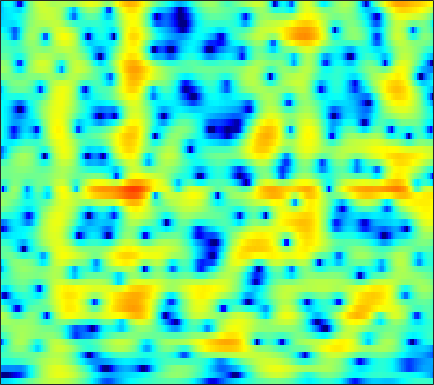

Values plotted in this chart, from the file beside it:
-7.3641, -7.2884, -7.1048, -6.8097, -6.5332, -6.1017, -5.5958, -5.1624, -4.5522, -3.9036, -3.2244, -2.7129, -2.041, -1.3836, -0.89667, -0.29661, 0.26338, 0.64343, 1.1054, 1.5235, 1.8846, 2.1173, 2.3757, 2.5621
-19.83, -21.9, -22.71, -21.28, -19.99, -18.64, -17.63, -16.9, -15.73, -14.13, -12.16, -10.57, -8.463, -6.485, -5.125, -3.477, -2.019, -1.045, 0.1035, 1.093, 1.934, 2.474, 3.079, 3.56
-10.18, -10.43, -10.54, -10.51, -10.46, -10.41, -10.44, -10.54, -10.61, -10.51, -9.984, -9.251, -7.877, -6.263, -5.026, -3.444, -2.002, -1.024, 0.1348, 1.133, 1.975, 2.508, 3.098, 3.55
-4.614, -4.537, -4.42, -4.285, -4.178, -4.007, -3.819, -3.664, -3.437, -3.167, -2.856, -2.584, -2.169, -1.7, -1.317, -0.7801, -0.2304, 0.1817, 0.7159, 1.217, 1.668, 1.964, 2.292, 2.534
-3.036, -2.818, -2.511, -2.219, -2.006, -1.738, -1.5, -1.35, -1.204, -1.099, -1.037, -1.014, -1.002, -0.9925, -0.9709, -0.8938, -0.7393, -0.5593, -0.2371, 0.1694, 0.617, 0.9617, 1.391, 1.754
-4.557, -3.966, -2.994, -1.971, -1.266, -0.4727, 0.1321, 0.4512, 0.6688, 0.6503, 0.3662, -0.03121, -0.8407, -2.012, -3.153, -4.986, -6.801, -7.402, -6.352, -4.19, -2.086, -0.7593, 0.6553, 1.707
-13.86, -9.737, -5.937, -3.291, -1.825, -0.3428, 0.683, 1.214, 1.639, 1.767, 1.598, 1.271, 0.5707, -0.4525, -1.41, -2.856, -4.135, -4.562, -4.046, -2.663, -1.153, -0.1508, 0.9345, 1.711
-3.529, -3.011, -2.193, -1.312, -0.6844, 0.05818, 0.665, 1.015, 1.348, 1.526, 1.549, 1.486, 1.306, 1.043, 0.8285, 0.5487, 0.3242, 0.2163, 0.1691, 0.2153, 0.3195, 0.4021, 0.4749, 0.4527
-0.8832, -0.5357, -0.106, 0.2797, 0.5188, 0.8056, 1.034, 1.173, 1.309, 1.381, 1.391, 1.36, 1.264, 1.108, 0.9545, 0.7099, 0.4472, 0.2468, -0.01383, -0.2346, -0.4092, -0.5115, -0.6166, -0.7203
1.196, 1.287, 1.302, 1.238, 1.14, 1.007, 0.8972, 0.8439, 0.8308, 0.8582, 0.9164, 0.9434, 0.9292, 0.8084, 0.6236, 0.2239, -0.3694, -0.9402, -1.837, -2.796, -3.547, -3.774, -3.496, -2.709
2.373, 1.968, 1.209, 0.2457, -0.6003, -1.79, -2.946, -3.554, -3.657, -2.976, -1.935, -1.172, -0.3748, 0.1298, 0.2663, 0.09913, -0.5223, -1.348, -3.105, -6.018, -11.19, -16.93, -11.06, -5.191
-0.5387, -1.276, -2.475, -3.989, -5.445, -8.166, -12.32, -16.88, -17.41, -11.34, -7.463, -5.502, -3.667, -2.46, -1.858, -1.37, -1.192, -1.208, -1.34, -1.496, -1.505, -1.288, -0.6407, 0.3559
-4.987, -5.816, -6.652, -7.219, -7.525, -7.738, -7.751, -7.665, -7.258, -6.55, -5.676, -5.043, -4.264, -3.653, -3.305, -2.944, -2.626, -2.373, -1.968, -1.44, -0.7739, -0.1955, 0.6582, 1.567
-12.65, -17.91, -19.32, -13.32, -10.45, -7.955, -6.306, -5.421, -4.571, -3.962, -3.591, -3.475, -3.539, -3.883, -4.318, -5.088, -5.876, -6.24, -5.963, -4.717, -2.97, -1.611, 0.07194, 1.547
-5.915, -6.735, -6.961, -6.317, -5.477, -4.26, -3.277, -2.679, -2.065, -1.724, -1.656, -1.796, -2.308, -3.257, -4.328, -6.472, -9.977, -14.14, -16.43, -9.778, -5.222, -2.816, -0.4028, 1.402
-2.812, -2.931, -2.864, -2.582, -2.27, -1.81, -1.367, -1.045, -0.7127, -0.5232, -0.4933, -0.577, -0.838, -1.252, -1.655, -2.23, -2.731, -2.915, -2.781, -2.174, -1.238, -0.451, 0.5871, 1.504
-4.565, -4.116, -3.382, -2.599, -2.043, -1.386, -0.7869, -0.4197, -0.05868, 0.1894, 0.3155, 0.3353, 0.2898, 0.1673, 0.05208, -0.1015, -0.2067, -0.228, -0.1475, 0.06675, 0.4013, 0.7, 1.12, 1.504
-10.16, -7.581, -5.069, -3.261, -2.221, -1.143, -0.3469, 0.07487, 0.4842, 0.7324, 0.8611, 0.8649, 0.782, 0.6079, 0.4337, 0.1572, -0.1381, -0.3483, -0.5161, -0.5018, -0.2524, 0.07884, 0.6371, 1.213
-6.671, -5.149, -3.349, -1.949, -1.167, -0.3918, 0.06596, 0.2544, 0.3815, 0.3953, 0.3162, 0.2319, 0.04739, -0.2408, -0.5741, -1.257, -2.281, -3.299, -4.949, -6.288, -5.886, -4.385, -2, 0.05899
-1.85, -1.514, -1.128, -0.8956, -0.8317, -0.9802, -1.407, -1.854, -2.605, -3.393, -3.932, -4.014, -3.749, -3.352, -3.168, -3.254, -3.901, -4.88, -7.017, -9.595, -9.037, -6.215, -2.595, 0.11
-1.401, -1.435, -1.606, -1.944, -2.332, -3.159, -4.393, -5.715, -8.359, -12.74, -21.59, -20.06, -12, -7.928, -6.021, -4.287, -3.203, -2.644, -2.05, -1.442, -0.6504, 0.08224, 1.17, 2.249
-3.121, -3.305, -3.554, -3.849, -4.171, -4.705, -5.409, -6.169, -7.288, -8.397, -9.013, -8.776, -7.61, -6.008, -4.797, -3.329, -2.055, -1.221, -0.2225, 0.6624, 1.472, 2.034, 2.709, 3.271
-6.91, -7.157, -7.131, -6.842, -6.568, -6.233, -6.042, -5.935, -5.848, -5.769, -5.54, -5.26, -4.702, -3.94, -3.262, -2.286, -1.259, -0.5036, 0.4628, 1.353, 2.147, 2.665, 3.238, 3.653
-17.1, -18.51, -14.78, -11.3, -9.465, -7.865, -6.906, -6.414, -6.086, -5.923, -5.833, -5.721, -5.401, -4.809, -4.162, -3.099, -1.913, -0.9932, 0.1881, 1.279, 2.227, 2.83, 3.48, 3.943
-10.76, -11.21, -10.34, -8.802, -7.786, -6.844, -6.323, -6.261, -6.593, -7.344, -8.542, -9.633, -10.94, -10.86, -9.536, -6.995, -4.5, -2.854, -0.9901, 0.5595, 1.819, 2.597, 3.424, 4.024
-3.467, -3.735, -3.932, -4.003, -4.069, -4.234, -4.569, -5.04, -5.923, -7.299, -9.361, -11.55, -15.49, -16.87, -13.55, -9.142, -5.888, -3.977, -1.917, -0.2844, 1.037, 1.861, 2.764, 3.466
-0.3733, -0.6705, -1.051, -1.439, -1.739, -2.183, -2.763, -3.232, -3.995, -4.823, -5.679, -6.255, -6.713, -6.662, -6.268, -5.326, -4.15, -3.24, -2.066, -0.9952, -0.02662, 0.6394, 1.46, 2.196
1.213, 0.8331, 0.3848, -0.01095, -0.2919, -0.7112, -1.203, -1.656, -2.37, -3.152, -3.879, -4.314, -4.661, -4.653, -4.438, -3.965, -3.389, -2.985, -2.523, -2.132, -1.729, -1.343, -0.6267, 0.3078
0.9582, 0.324, 0.05066, 0.2348, 0.4415, 0.5351, 0.3513, -0.08287, -1.025, -2.501, -4.442, -5.984, -7.356, -6.839, -5.641, -4.056, -3.027, -2.682, -2.856, -3.848, -5.7, -7.168, -6.72, -3.426
-8.098, -16.87, -8.021, -2.883, -0.8743, 0.585, 1.054, 0.9065, 0.08081, -1.591, -4.355, -7.387, -11.5, -9.065, -5.976, -3.201, -1.672, -1.17, -1.246, -2.2, -3.963, -5.322, -4.971, -2.045
-2.277, -2.991, -2.869, -2.024, -1.298, -0.5344, -0.1432, -0.07505, -0.3371, -0.8289, -1.492, -1.936, -2.305, -2.249, -1.974, -1.513, -1.062, -0.8149, -0.6405, -0.582, -0.5157, -0.3699, 0.04633, 0.7084
-0.4236, -0.6781, -0.8216, -0.7729, -0.6628, -0.49, -0.3353, -0.2817, -0.2814, -0.3719, -0.5036, -0.6195, -0.7407, -0.8133, -0.8439, -0.8356, -0.8086, -0.7739, -0.709, -0.5957, -0.4151, -0.223, 0.1099, 0.5033
-0.6906, -0.7629, -0.7536, -0.6171, -0.4712, -0.2555, -0.04106, 0.08032, 0.2294, 0.2748, 0.2694, 0.204, 0.07089, -0.1376, -0.3298, -0.5983, -0.8983, -1.117, -1.339, -1.434, -1.35, -1.152, -0.7315, -0.1848
-2.557, -2.47, -2.058, -1.459, -0.9488, -0.3096, 0.2445, 0.5788, 0.9249, 1.129, 1.19, 1.143, 0.942, 0.5721, 0.1814, -0.5162, -1.409, -2.199, -3.333, -4.303, -4.609, -4.187, -2.959, -1.45
-10.28, -9.053, -6.326, -4.009, -2.649, -1.239, -0.1974, 0.4146, 0.9736, 1.357, 1.52, 1.526, 1.339, 0.9399, 0.4617, -0.4888, -1.879, -3.35, -6.307, -11.71, -38.66, -14.33, -6.563, -2.546
-12.12, -10.81, -8.039, -5.812, -4.571, -3.264, -2.292, -1.696, -1.067, -0.5959, -0.2815, -0.1726, -0.1794, -0.3803, -0.6565, -1.168, -1.875, -2.512, -3.404, -4.118, -4.138, -3.466, -1.89, -0.08474
-5.258, -5.675, -5.984, -6.131, -6.169, -6.109, -5.794, -5.429, -4.71, -4.029, -3.448, -3.164, -2.97, -3, -3.099, -3.227, -3.234, -3.088, -2.649, -1.958, -1.031, -0.2269, 0.9203, 2.049
-3.855, -4.801, -6.348, -8.358, -10.2, -12.94, -13.95, -12.6, -9.971, -7.927, -6.62, -6.061, -5.891, -6.29, -6.941, -8.088, -8.647, -7.959, -5.814, -3.307, -1.058, 0.3909, 2.017, 3.318
-3.858, -4.8, -6.481, -8.774, -11.05, -14.64, -16.2, -14.53, -11.56, -9.379, -8.053, -7.513, -7.432, -8.14, -9.383, -12.48, -17.36, -15.33, -8.805, -4.327, -1.181, 0.6196, 2.488, 3.878
-4.527, -5.037, -5.95, -7.045, -7.895, -8.897, -9.476, -9.587, -9.447, -8.91, -8.296, -7.866, -7.358, -7.023, -6.807, -6.483, -5.827, -4.983, -3.427, -1.623, 0.1439, 1.345, 2.709, 3.779
-5.048, -5.389, -6.064, -6.963, -7.739, -8.846, -10.02, -10.76, -11.44, -11.36, -10.51, -9.571, -8.167, -6.814, -5.862, -4.648, -3.451, -2.55, -1.329, -0.107, 1.06, 1.873, 2.835, 3.622
-5.082, -5.432, -6.102, -7.061, -8.014, -9.765, -12.28, -15.11, -21.12, -24.28, -16.47, -12.82, -9.512, -7.129, -5.715, -4.149, -2.816, -1.911, -0.781, 0.277, 1.266, 1.953, 2.783, 3.485
-5.182, -5.316, -5.598, -6.089, -6.65, -7.697, -9.086, -10.26, -11.66, -11.79, -10.45, -9.033, -7.227, -5.704, -4.738, -3.66, -2.735, -2.086, -1.22, -0.3172, 0.6317, 1.348, 2.263, 3.081
-6.501, -5.794, -5.013, -4.509, -4.329, -4.258, -4.366, -4.478, -4.532, -4.496, -4.287, -4.048, -3.741, -3.523, -3.487, -3.574, -3.764, -3.855, -3.665, -2.884, -1.582, -0.4563, 1.01, 2.288
-8.615, -6.243, -4.182, -2.87, -2.198, -1.612, -1.259, -1.111, -0.9974, -0.9587, -1.006, -1.118, -1.408, -1.967, -2.655, -4.104, -6.52, -9.427, -15.26, -12.34, -6.332, -3.345, -0.5429, 1.407
-4.103, -3.176, -2.115, -1.3, -0.8579, -0.4746, -0.2359, -0.1313, -0.08651, -0.0549, -0.08155, -0.1672, -0.4017, -0.8518, -1.364, -2.373, -3.766, -4.927, -5.97, -5.361, -3.469, -1.94, -0.2139, 1.077
-0.4977, -0.385, -0.2688, -0.2642, -0.3589, -0.5837, -0.8932, -1.104, -1.27, -1.25, -1.006, -0.727, -0.3496, -0.04825, 0.09248, 0.1618, 0.141, 0.1154, 0.1576, 0.3486, 0.6503, 0.8851, 1.109, 1.136
1.203, 1.08, 0.7559, 0.1674, -0.4758, -1.644, -3.225, -4.616, -6.14, -6.212, -4.619, -3.086, -1.248, 0.2035, 1.028, 1.858, 2.435, 2.731, 2.986, 3.084, 3.017, 2.827, 2.328, 1.444
0.5989, 0.5268, 0.1574, -0.5546, -1.365, -2.983, -5.415, -8.146, -13.79, -14.61, -8.45, -5.256, -2.325, -0.2982, 0.8268, 1.933, 2.695, 3.089, 3.403, 3.501, 3.394, 3.163, 2.628, 1.768
-1.332, -1.226, -1.34, -1.714, -2.138, -2.874, -3.711, -4.273, -4.692, -4.54, -3.726, -2.845, -1.599, -0.4789, 0.2435, 0.9988, 1.533, 1.805, 2.014, 2.087, 2.055, 1.973, 1.791, 1.531
-2.405, -2.261, -2.237, -2.379, -2.559, -2.769, -2.923, -2.941, -2.783, -2.408, -1.839, -1.355, -0.6966, -0.1074, 0.2245, 0.5157, 0.612, 0.562, 0.3991, 0.2148, 0.1224, 0.1779, 0.4247, 0.814
-2.584, -2.582, -2.777, -3.154, -3.508, -3.943, -4.091, -3.928, -3.334, -2.389, -1.373, -0.6696, 0.1068, 0.6372, 0.828, 0.7692, 0.2995, -0.3506, -1.616, -3.191, -4.359, -4.234, -2.707, -0.7471
-3.362, -3.483, -4.103, -5.312, -6.667, -9.28, -11.93, -11.54, -8.135, -4.841, -2.4, -1.015, 0.3209, 1.127, 1.427, 1.369, 0.732, -0.2008, -2.312, -6.007, -12.46, -12.43, -5.532, -1.337
-5.639, -5.579, -5.972, -6.997, -8.236, -10.5, -12.66, -12.32, -9.212, -5.961, -3.474, -2.028, -0.5653, 0.4414, 0.918, 1.222, 1.165, 0.9076, 0.3434, -0.2703, -0.5989, -0.4554, 0.2644, 1.29
-7.198, -6.861, -6.638, -6.645, -6.76, -6.896, -6.764, -6.383, -5.494, -4.369, -3.124, -2.21, -1.103, -0.1577, 0.4133, 1, 1.395, 1.579, 1.733, 1.828, 1.939, 2.052, 2.251, 2.464
-7.706, -7.214, -6.717, -6.361, -6.162, -5.956, -5.725, -5.463, -4.947, -4.247, -3.33, -2.562, -1.505, -0.5027, 0.1922, 0.9859, 1.62, 1.998, 2.383, 2.644, 2.809, 2.881, 2.908, 2.854
-8.145, -7.344, -6.579, -6.171, -6.073, -6.205, -6.591, -6.934, -7.158, -6.647, -5.402, -4.203, -2.539, -1.025, -0.05276, 1.023, 1.854, 2.328, 2.765, 3.023, 3.12, 3.112, 3.015, 2.845
-7.964, -6.54, -5.349, -4.89, -5.03, -5.904, -7.782, -10.24, -16.25, -18.57, -10.37, -6.671, -3.373, -1.098, 0.1665, 1.428, 2.302, 2.732, 3.05, 3.098, 2.911, 2.645, 2.206, 1.793
